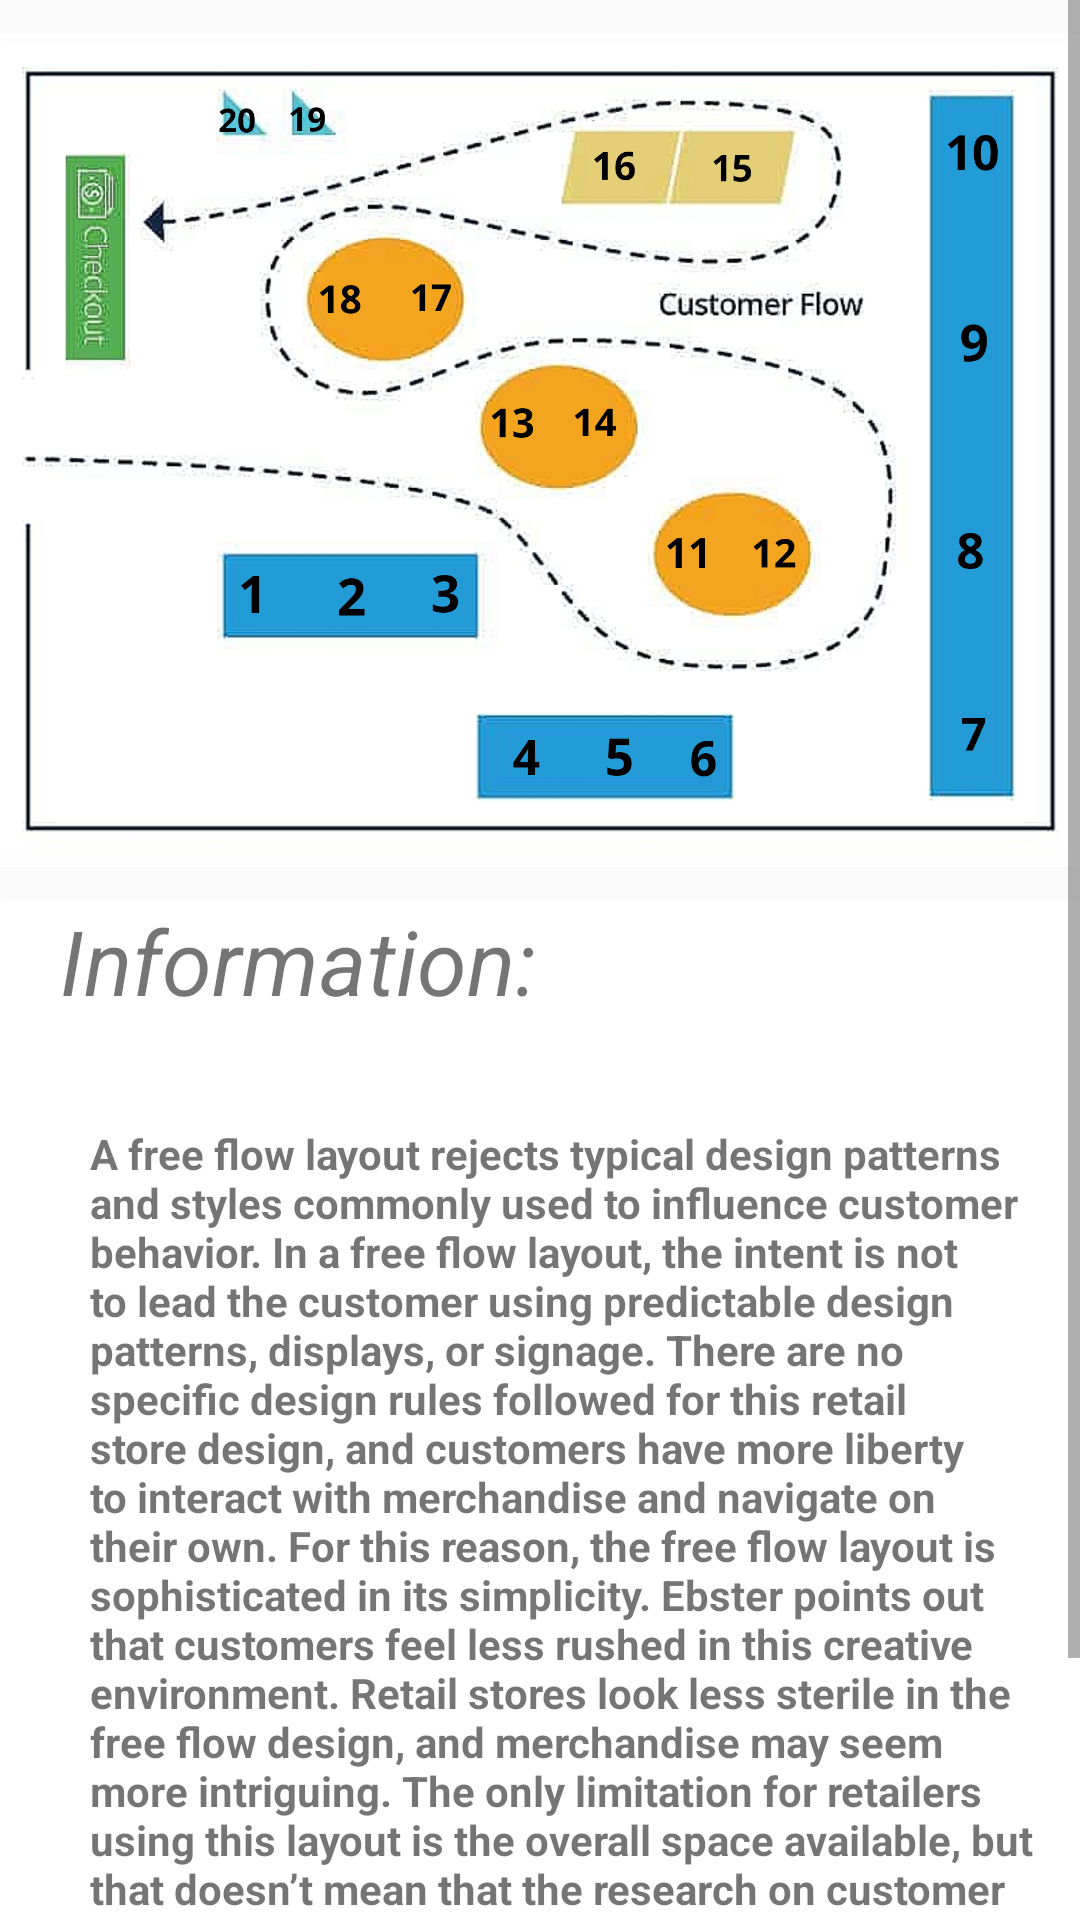

Write the Android layout XML for this screen, with the resource values it uses.
<!-- AndroidManifest.xml: application theme AppTheme -->
<!-- res/layout/activity_layout8.xml -->
<?xml version="1.0" encoding="utf-8"?>
<androidx.constraintlayout.widget.ConstraintLayout xmlns:android="http://schemas.android.com/apk/res/android"
    xmlns:app="http://schemas.android.com/apk/res-auto"
    xmlns:tools="http://schemas.android.com/tools"
    android:layout_width="match_parent"
    android:layout_height="match_parent"
    tools:context=".Layout8">
<ScrollView
    android:layout_width="match_parent"
    android:layout_height="match_parent"
    >
    <LinearLayout
        android:layout_width="match_parent"
        android:layout_height="match_parent">

        <RelativeLayout
            android:layout_width="match_parent"
            android:layout_height="match_parent">

            <ImageView
                android:id="@+id/lo8"
                android:layout_width="match_parent"
                android:layout_height="300dp"
                android:layout_alignParentBottom="true"
                android:layout_marginBottom="441dp"
                android:src="@drawable/ly_8">

            </ImageView>

            <androidx.cardview.widget.CardView
                android:layout_width="match_parent"
                android:layout_height="wrap_content"
                android:layout_marginTop="300dp"
                app:cardElevation="0dp"
                >
                <TextView
                    android:layout_width="match_parent"
                    android:layout_height="50dp"
                    android:text="Information:"
                    android:textStyle="italic"
                    android:textSize="30dp"
                    android:layout_marginTop="0dp"
                    android:layout_marginLeft="20dp"
                    ></TextView>

              <TextView
                  android:layout_width="match_parent"
                  android:layout_height="match_parent"
                  android:text="@string/Layout8"
                  android:layout_marginTop="75dp"
                  android:textStyle="bold"
                  android:layout_marginLeft="30dp"
                  android:layout_marginRight="10dp">

              </TextView>

            </androidx.cardview.widget.CardView>

        </RelativeLayout>
    </LinearLayout>
</ScrollView>

</androidx.constraintlayout.widget.ConstraintLayout>
<!-- resources referenced by this layout -->
<resources>
  <!-- drawable ly_8: png bitmap (drawable, 787626 bytes) -->
  <string name="Layout8">
     A free flow layout rejects typical design patterns and styles commonly used to influence customer behavior. In a free flow layout, the intent is not to lead the customer using predictable design patterns, displays, or signage. There are no specific design rules followed for this retail store design, and customers have more liberty to interact with merchandise and navigate on their own. For this reason, the free flow layout is sophisticated in its simplicity.
  
  Ebster points out that customers feel less rushed in this creative environment. Retail stores look less sterile in the free flow design, and merchandise may seem more intriguing. The only limitation for retailers using this layout is the overall space available, but that doesn’t mean that the research on customer navigation behavior and tendencies shouldn’t be accounted for as well. The main disadvantage to this experimental design layout is the risk of confusing customers past the point of their preferred behavior and disrupting customer flow.
  
  
      </string>
  <style name="AppTheme" parent="Theme.AppCompat.Light">
          
          <item name="colorPrimary">@color/white</item>
          <item name="colorPrimaryDark">@color/lavender</item>
          <item name="colorAccent">@color/colorAccent</item>
          <item name="android:textColorPrimary">@color/Black</item>
  
          
      </style>
  <color name="white">#ffffff</color>
  <color name="lavender">#6495ed</color>
  <color name="colorAccent">#171717</color>
  <color name="Black">#FF171717</color>
</resources>
